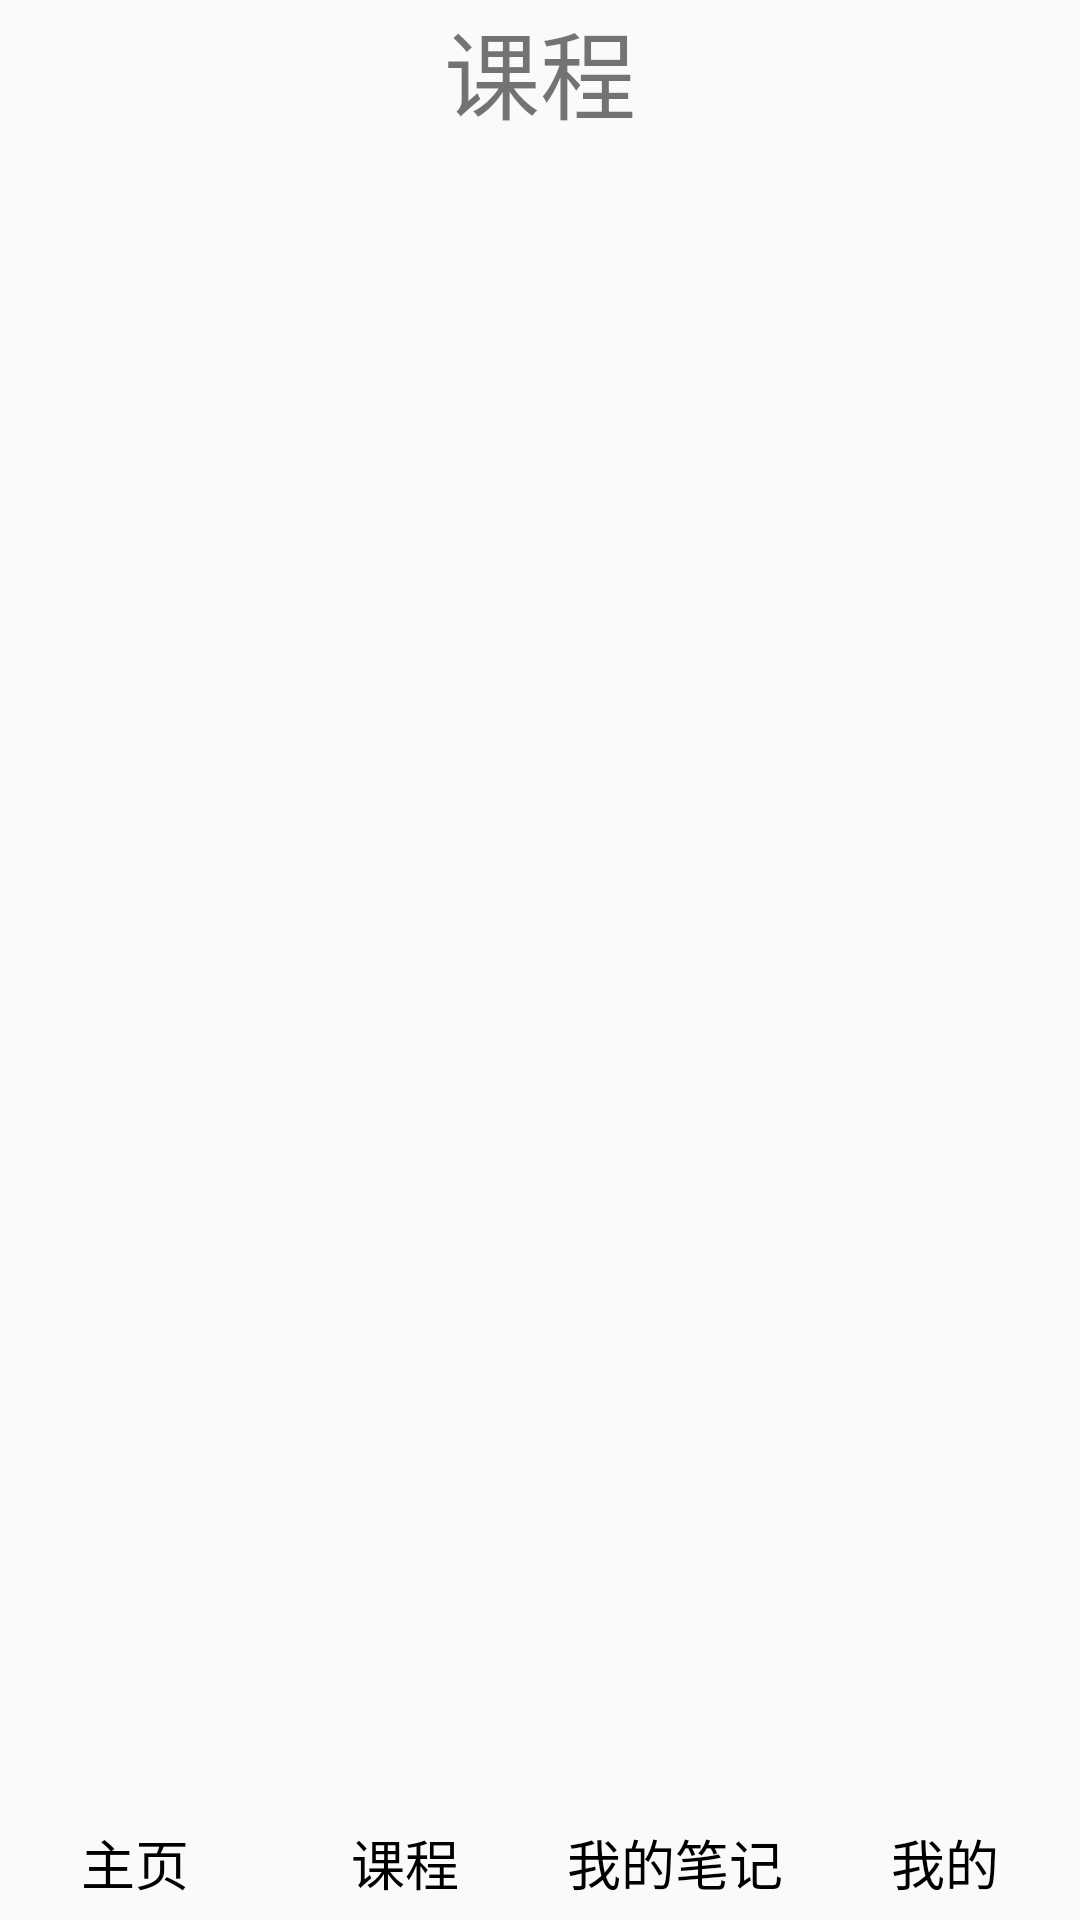

Reconstruct the res/layout file that produces this screen, plus the resources it refers to.
<!-- AndroidManifest.xml: application theme AppTheme -->
<!-- res/layout/activity_main.xml -->
<?xml version="1.0" encoding="utf-8"?>
<LinearLayout xmlns:android="http://schemas.android.com/apk/res/android"
    xmlns:app="http://schemas.android.com/apk/res-auto"
    xmlns:tools="http://schemas.android.com/tools"
    android:layout_width="match_parent"
    android:layout_height="match_parent"
    android:orientation="vertical"
    tools:context="cifer.com.java_use.Activity.MainActivity">

    <include layout = "@layout/toolbar"/>
    <FrameLayout
        android:layout_width="match_parent"
        android:layout_height="0dp"
        android:layout_weight="8"
        android:id="@+id/main_frame"/>

    <RadioGroup
        android:layout_width="match_parent"
        android:layout_height="0dp"
        android:orientation="horizontal"
        android:id="@+id/radioGroup"
        android:layout_weight="1">

        <RadioButton
            android:id="@+id/home_frag"
            style="@style/radiobutton"
            android:text="@string/hometitle"/>
        <RadioButton
            android:id="@+id/course_frag"
            style="@style/radiobutton"
            android:text="@string/coursetitle"/>
        <RadioButton
            android:id="@+id/note_frag"
            style="@style/radiobutton"
            android:text="@string/notetitle"/>
        <RadioButton
            android:id="@+id/mine_frag"
            style="@style/radiobutton"
            android:text="我的"/>

    </RadioGroup>

</LinearLayout>
<!-- res/layout/toolbar.xml (included above) -->
<?xml version="1.0" encoding="utf-8"?>
<LinearLayout
    xmlns:android="http://schemas.android.com/apk/res/android" android:layout_width="match_parent"
    android:layout_height="50dp"
    android:id="@+id/toolbar">

    <TextView
        android:layout_width="match_parent"
        android:layout_height="match_parent"
        android:id="@+id/title"
        android:textSize="32sp"
        android:gravity="center_horizontal"
        android:text="课程"/>
</LinearLayout>
<!-- resources referenced by this layout -->
<resources>
  <string name="coursetitle">课程</string>
  <string name="hometitle">主页</string>
  <string name="notetitle">我的笔记</string>
  <style name="radiobutton">
          <item name="android:layout_height">match_parent</item>
          <item name="android:layout_weight">1</item>
          <item name="android:width">0dp</item>
          <item name="android:button">@null</item>
          <item name="android:gravity">center|bottom</item>
          <item name="android:ellipsize">end</item>
          <item name="android:textSize">18sp</item>
          <item name="android:paddingBottom">6dp</item>
      </style>
  <style name="AppTheme" parent="Theme.AppCompat.Light.NoActionBar">
          
          <item name="colorPrimary">@color/colorPrimary</item>
          <item name="colorPrimaryDark">@color/colorPrimaryDark</item>
          <item name="colorAccent">@color/colorAccent</item>
      </style>
  <color name="colorPrimary">#3F51B5</color>
  <color name="colorPrimaryDark">#303F9F</color>
  <color name="colorAccent">#FF4081</color>
</resources>
